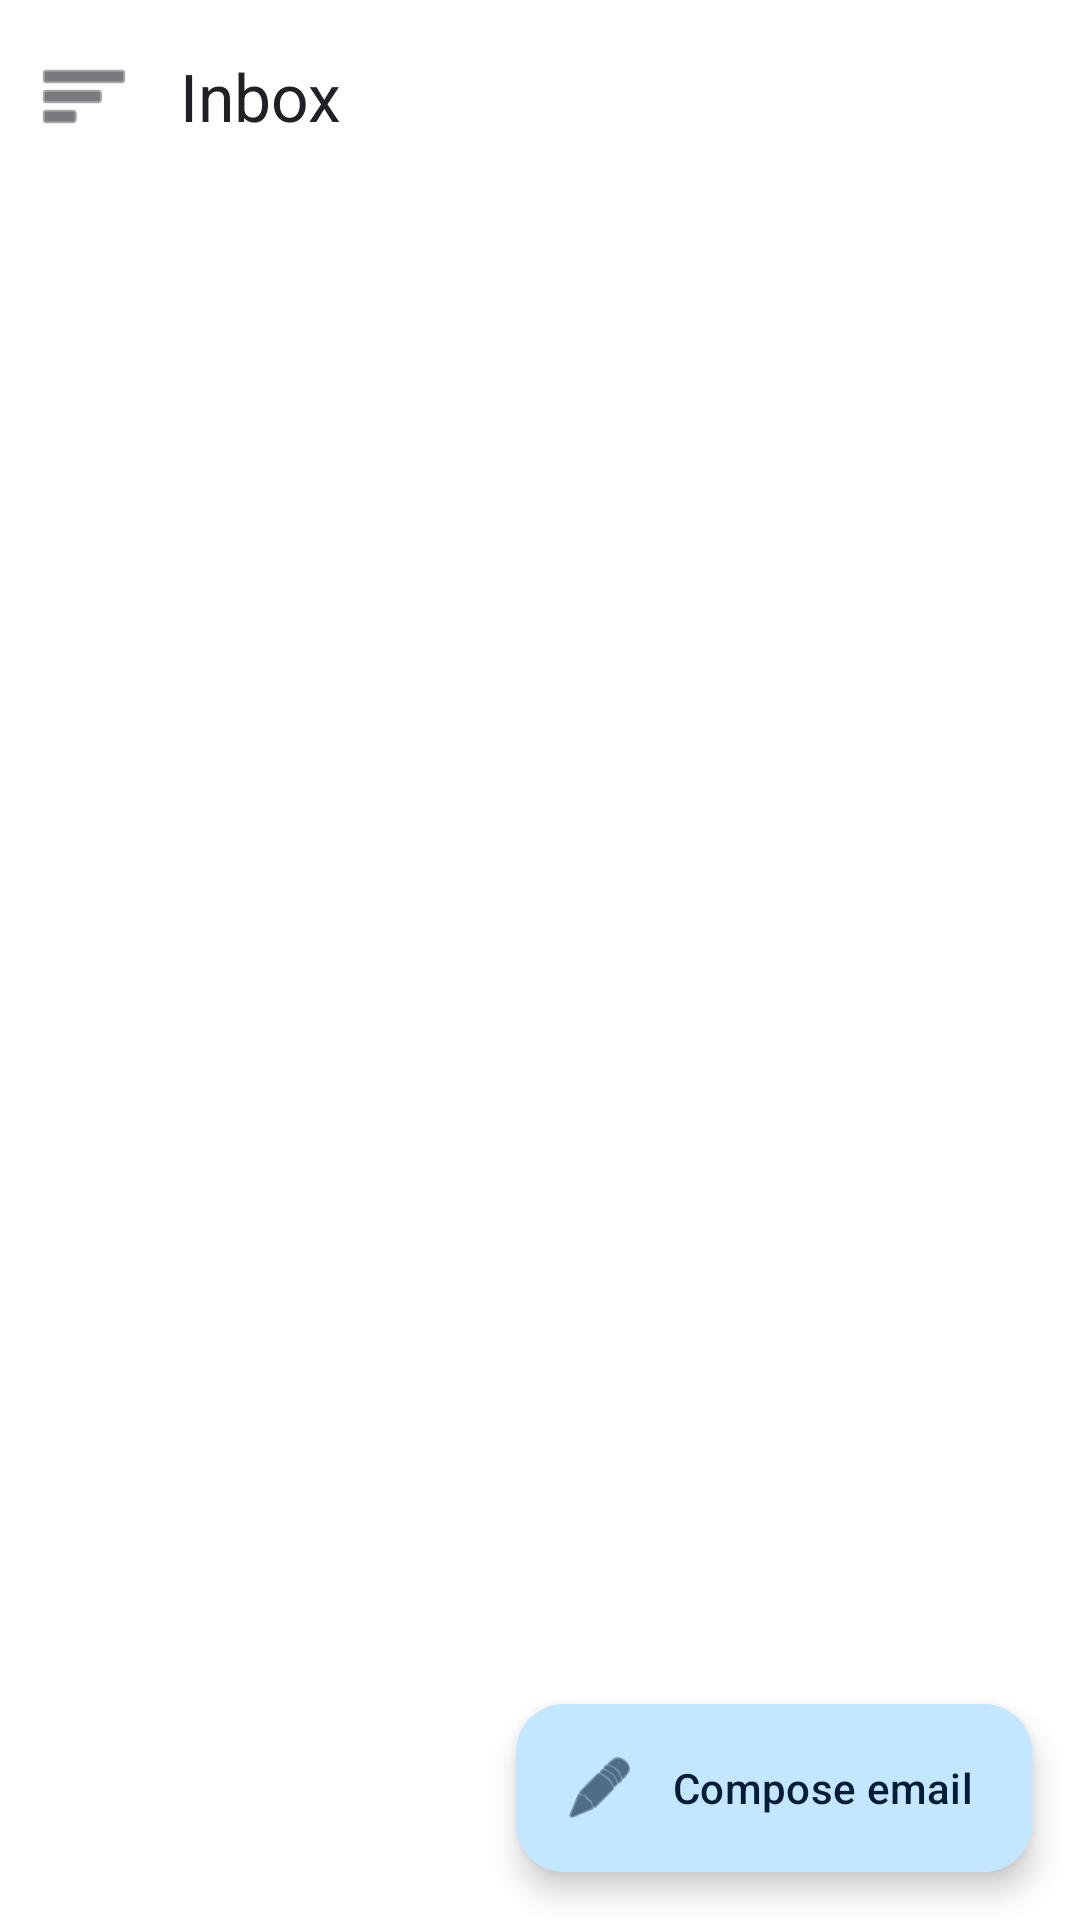

Here is an Android app screen rendered from its layout file. Give the layout XML and the strings, colors and styles it references.
<!-- AndroidManifest.xml: application theme Theme.EmailClient -->
<!-- res/layout/activity_inbox.xml -->
<?xml version="1.0" encoding="utf-8"?>
<androidx.drawerlayout.widget.DrawerLayout
    xmlns:android="http://schemas.android.com/apk/res/android"
    xmlns:app="http://schemas.android.com/apk/res-auto"
    android:id="@+id/drawer"
    android:layout_width="match_parent"
    android:layout_height="match_parent">

    <androidx.coordinatorlayout.widget.CoordinatorLayout
        android:layout_width="match_parent"
        android:layout_height="match_parent">

        <LinearLayout
            android:layout_width="match_parent"
            android:layout_height="match_parent"
            android:background="#FFFFFF"
            android:fitsSystemWindows="true"
            android:orientation="vertical">

            <com.google.android.material.appbar.MaterialToolbar
                android:id="@+id/toolbar"
                android:layout_width="match_parent"
                android:layout_height="?attr/actionBarSize"
                android:background="#FFFFFF"
                android:elevation="4dp"
                app:navigationIcon="@android:drawable/ic_menu_sort_by_size"
                app:navigationIconTint="#202124"
                app:subtitleTextColor="#5F6368"
                app:title="Inbox"
                app:titleTextColor="#202124" />

            <FrameLayout
                android:id="@+id/container"
                android:layout_width="match_parent"
                android:layout_height="0dp"
                android:layout_weight="1"
                android:background="#FFFFFF" />
        </LinearLayout>

        <com.google.android.material.floatingactionbutton.ExtendedFloatingActionButton
            android:id="@+id/fabCompose"
            android:layout_width="wrap_content"
            android:layout_height="wrap_content"
            android:layout_gravity="bottom|end"
            android:layout_margin="16dp"
            android:text="@string/compose_email"
            android:textColor="#001D35"
            app:backgroundTint="#C2E7FF"
            app:icon="@android:drawable/ic_menu_edit"
            app:iconTint="#001D35" />
    </androidx.coordinatorlayout.widget.CoordinatorLayout>

    <LinearLayout
        android:id="@+id/drawerPanel"
        android:layout_width="320dp"
        android:layout_height="match_parent"
        android:layout_gravity="start"
        android:background="#FFFFFF"
        android:orientation="vertical">

        <com.google.android.material.navigation.NavigationView
            android:id="@+id/navView"
            android:layout_width="match_parent"
            android:layout_height="0dp"
            android:layout_weight="1"
            android:background="#FFFFFF"
            app:menu="@menu/drawer_menu" />

        <View
            android:layout_width="match_parent"
            android:layout_height="1dp"
            android:background="#E8EAED" />

        <TextView
            android:id="@+id/btnSignOut"
            android:layout_width="match_parent"
            android:layout_height="64dp"
            android:background="?attr/selectableItemBackground"
            android:clickable="true"
            android:focusable="true"
            android:gravity="center_vertical"
            android:paddingStart="24dp"
            android:text="@string/menu_sign_out"
            android:textColor="#202124"
            android:textSize="16sp" />
    </LinearLayout>
</androidx.drawerlayout.widget.DrawerLayout>
<!-- resources referenced by this layout -->
<resources>
  <string name="compose_email">Compose email</string>
  <string name="menu_sign_out">Sign out</string>
  <style name="Theme.EmailClient" parent="Base.Theme.EmailClient" />
  <style name="Base.Theme.EmailClient" parent="Theme.Material3.Light.NoActionBar">
          <item name="android:statusBarColor">@android:color/white</item>
          <item name="android:windowLightStatusBar">true</item>
      </style>
</resources>
